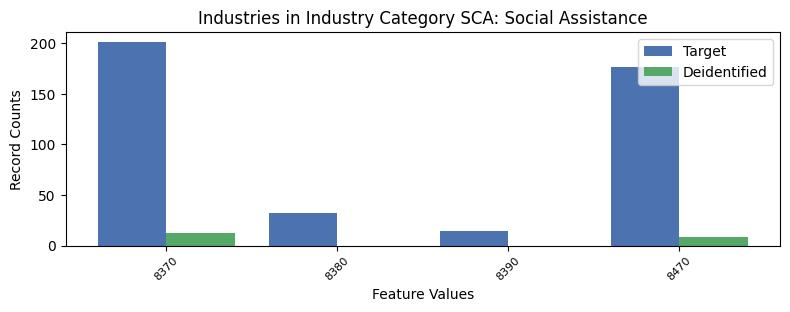

The table this chart was drawn from, first rows:
, INDP, count_target, count_deidentified
1, 8370, 201, 12.0
3, 8380, 32, 0.0
2, 8390, 14, 0.0
0, 8470, 176, 8.0
